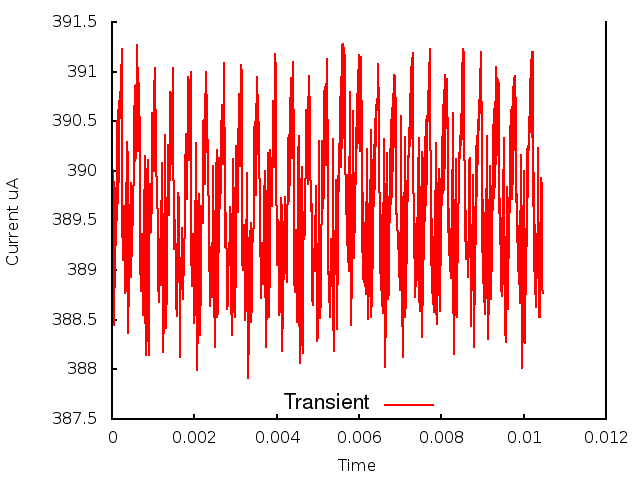

Values plotted in this chart, from the file beside it:
0.000000, 0.000000, 3.885507
1, 0.000010, 3.891
2, 0.000020, 3.892
3, 0.000030, 3.9
4, 0.000040, 3.898
5, 0.000050, 3.896
6, 0.000060, 3.884
7, 0.000070, 3.893
8, 0.000080, 3.888
9, 0.000090, 3.897
10, 0.000100, 3.893
11, 0.000110, 3.904
12, 0.000120, 3.895
13, 0.000130, 3.905
14, 0.000140, 3.897
15, 0.000150, 3.906
16, 0.000160, 3.899
17, 0.000170, 3.907
18, 0.000180, 3.904
19, 0.000190, 3.907
20, 0.000200, 3.908
21, 0.000210, 3.907
22, 0.000220, 3.911
23, 0.000230, 3.906
24, 0.000240, 3.912
25, 0.000250, 3.896
26, 0.000260, 3.891
27, 0.000270, 3.892
28, 0.000280, 3.894
29, 0.000290, 3.896
30, 0.000300, 3.896
31, 0.000310, 3.892
32, 0.000320, 3.888
33, 0.000330, 3.888
34, 0.000340, 3.89
35, 0.000350, 3.895
36, 0.000360, 3.902
37, 0.000370, 3.903
38, 0.000380, 3.901
39, 0.000390, 3.889
40, 0.000400, 3.884
41, 0.000410, 3.889
42, 0.000420, 3.893
43, 0.000430, 3.896
44, 0.000440, 3.897
45, 0.000450, 3.896
46, 0.000460, 3.899
47, 0.000470, 3.889
48, 0.000480, 3.893
49, 0.000490, 3.897
50, 0.000500, 3.896
51, 0.000510, 3.895
52, 0.000520, 3.896
53, 0.000530, 3.901
54, 0.000540, 3.905
55, 0.000550, 3.909
56, 0.000560, 3.906
57, 0.000570, 3.901
58, 0.000580, 3.902
59, 0.000590, 3.906
60, 0.000600, 3.911
... 986 more rows
